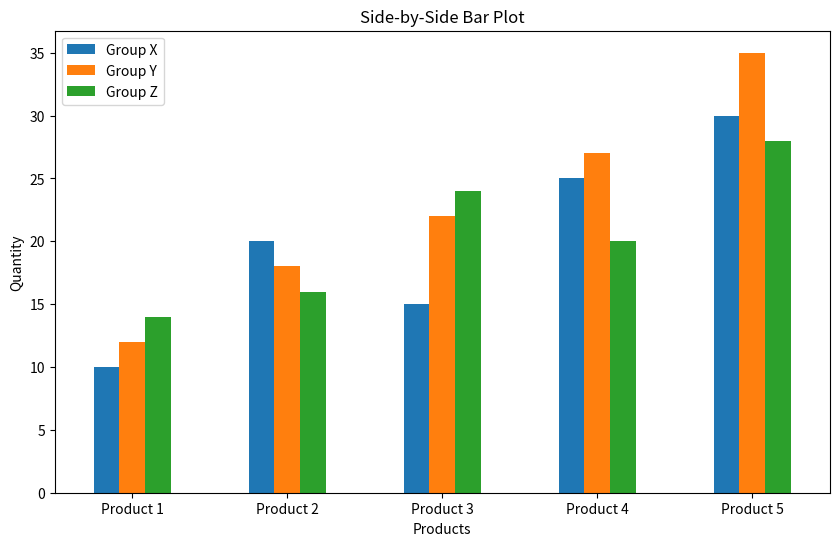
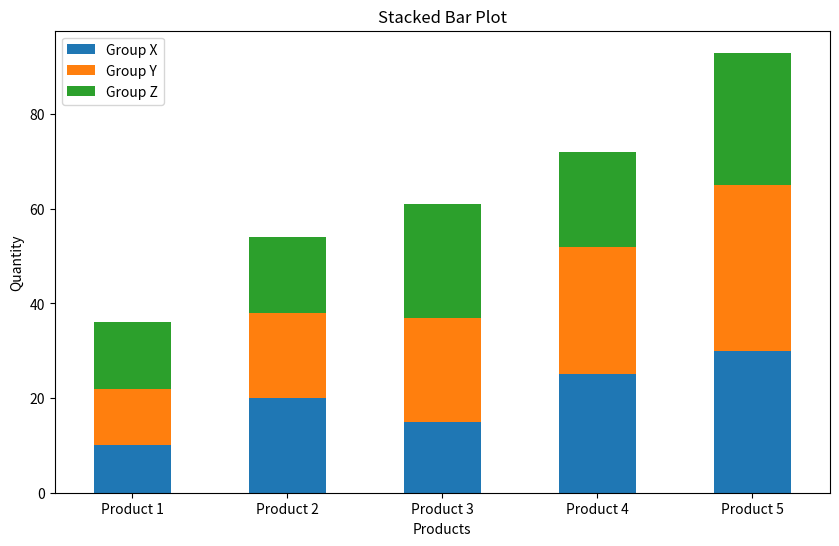

Write Python code to recreate these figures, in order.
import pandas as pd
import matplotlib.pyplot as plt

# New data
data = {
    'Group X': [10, 20, 15, 25, 30],
    'Group Y': [12, 18, 22, 27, 35],
    'Group Z': [14, 16, 24, 20, 28]
}
index = ['Product 1', 'Product 2', 'Product 3', 'Product 4', 'Product 5']

# Create DataFrame
df_new = pd.DataFrame(data, index=index)

# Side-by-side bar plot
ax_new1 = df_new.plot(kind='bar', figsize=(10, 6))
ax_new1.set_xlabel('Products')
ax_new1.set_ylabel('Quantity')
ax_new1.set_title('Side-by-Side Bar Plot')
plt.xticks(rotation=0)
plt.show()

# Stacked bar plot
ax_new2 = df_new.plot(kind='bar', stacked=True, figsize=(10, 6))
ax_new2.set_xlabel('Products')
ax_new2.set_ylabel('Quantity')
ax_new2.set_title('Stacked Bar Plot')
plt.xticks(rotation=0)
plt.show()
